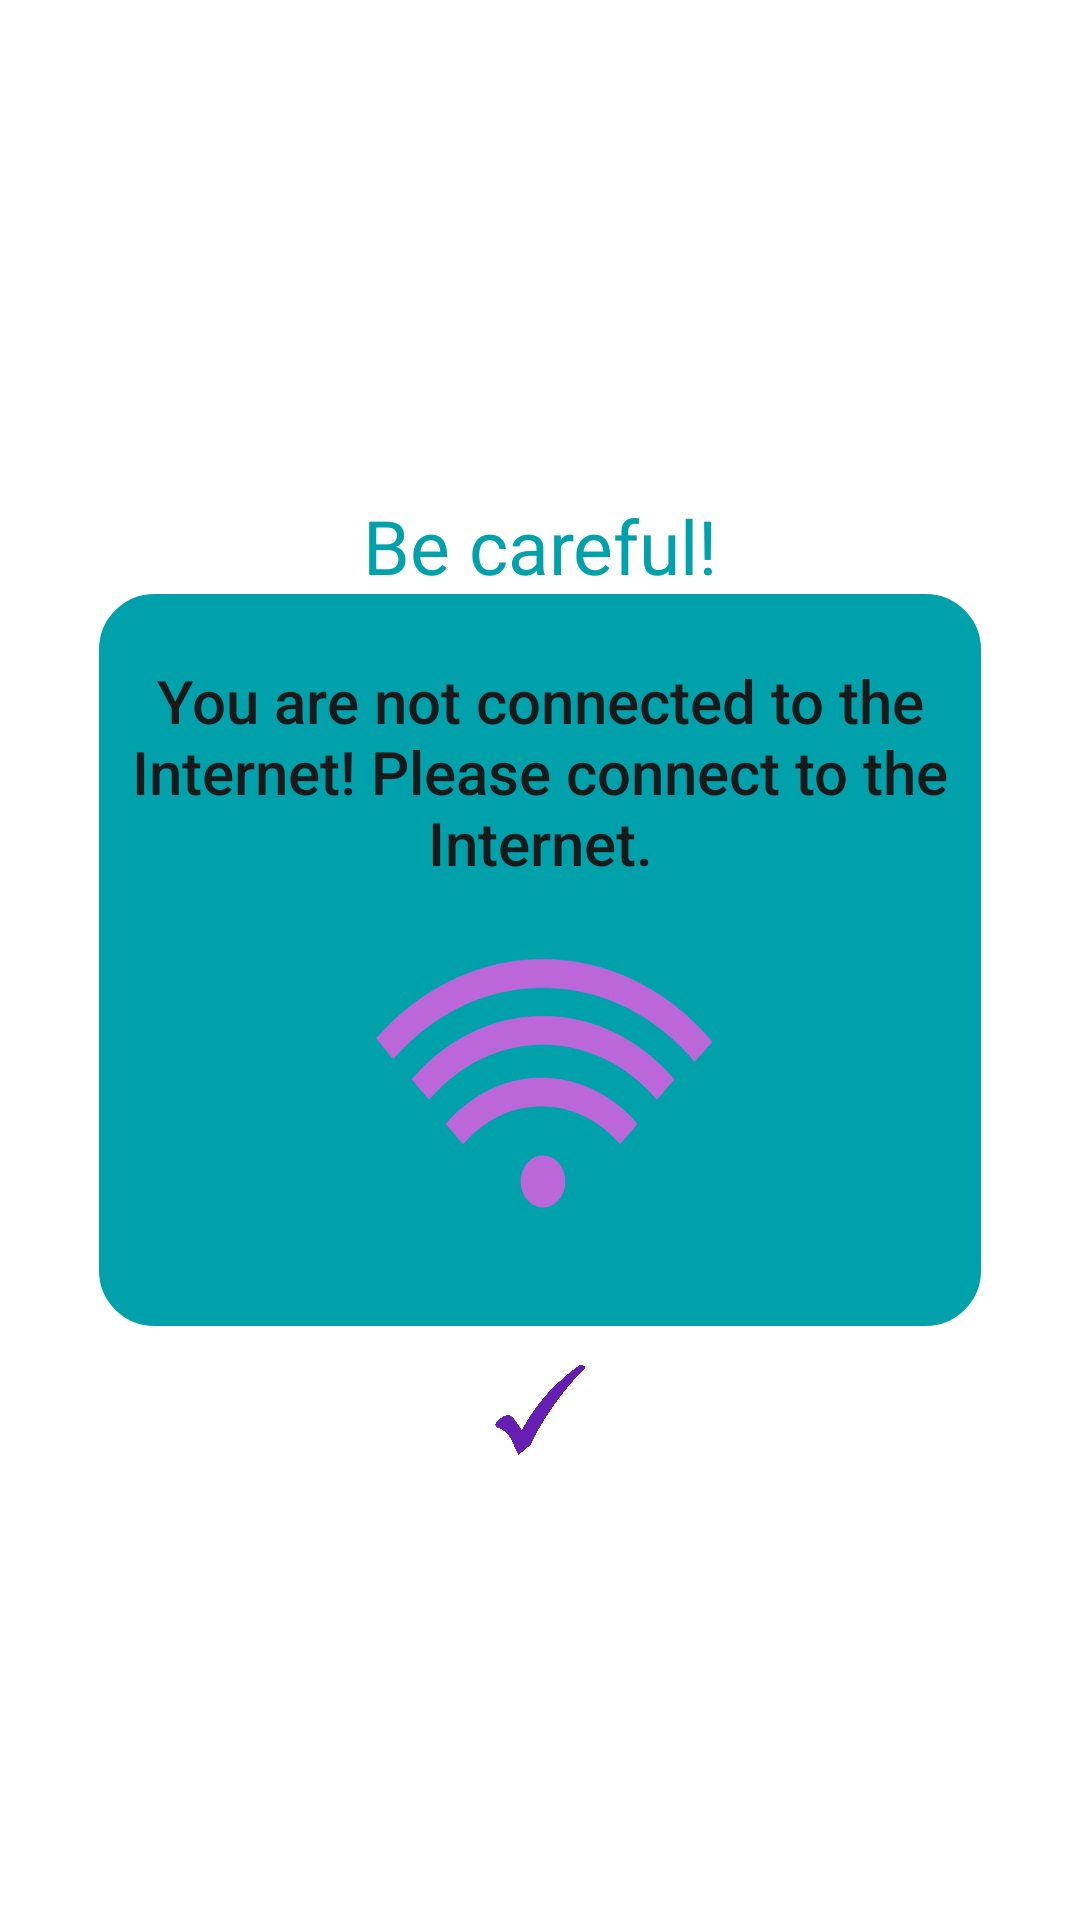

The Android layout XML behind this screen, and the referenced resources:
<!-- AndroidManifest.xml: application theme Theme.Musicapp -->
<!-- res/layout/internet_connection_dialog.xml -->
<?xml version="1.0" encoding="utf-8"?>
<androidx.constraintlayout.widget.ConstraintLayout xmlns:android="http://schemas.android.com/apk/res/android"
    xmlns:app="http://schemas.android.com/apk/res-auto"
    xmlns:tools="http://schemas.android.com/tools"
    android:layout_width="match_parent"
    android:layout_height="match_parent"
    android:layout_gravity="center">

    <LinearLayout
        android:id="@+id/linearLayout"
        android:layout_width="300dp"
        android:layout_height="250dp"
        android:background="@drawable/dialog_background"
        android:orientation="horizontal"
        app:layout_constraintBottom_toBottomOf="parent"
        app:layout_constraintEnd_toEndOf="parent"
        app:layout_constraintStart_toStartOf="parent"
        app:layout_constraintTop_toTopOf="parent">

        <TextView
            android:id="@+id/dialogText"
            android:layout_width="290dp"
            android:layout_height="339dp"
            android:layout_marginLeft="5dp"
            android:layout_marginTop="25dp"
            android:text="@string/internetConnectionDialogTxt"
            android:textAlignment="center"
            android:textAppearance="@style/TextAppearance.AppCompat.Body2"
            android:textColor="@color/background"
            android:textSize="20sp" />

    </LinearLayout>


    <ImageView
        android:id="@+id/button"
        android:layout_width="30dp"
        android:layout_height="30dp"
        android:background="@drawable/tick"
        android:orientation="horizontal"
        android:layout_marginTop="10dp"
        app:layout_constraintEnd_toEndOf="parent"
        app:layout_constraintStart_toStartOf="parent"
        app:layout_constraintTop_toBottomOf="@+id/linearLayout" />

    <TextView
        android:id="@+id/dialogHead"
        android:layout_width="300dp"
        android:layout_height="30dp"
        android:fontFamily="@font/monofett"
        android:text="@string/dialogHeader"
        android:textAlignment="center"
        android:textSize="25sp"
        android:textAppearance="@style/TextAppearance.AppCompat.Body2"
        android:textColor="@color/visor"
        app:layout_constraintBottom_toTopOf="@+id/linearLayout"
        app:layout_constraintEnd_toEndOf="parent"
        app:layout_constraintStart_toStartOf="parent" />

    <ImageView
        android:layout_width="120dp"
        android:layout_height="100dp"
        android:background="@drawable/wifi_icon"
        android:layout_marginTop="70dp"
        app:layout_constraintBottom_toTopOf="@+id/button"
        app:layout_constraintEnd_toEndOf="parent"
        app:layout_constraintStart_toStartOf="parent"
        app:layout_constraintTop_toTopOf="@+id/linearLayout" />

</androidx.constraintlayout.widget.ConstraintLayout>
<!-- resources referenced by this layout -->
<resources>
  <color name="background">#191919</color>
  <color name="visor">#00A1AA</color>
  <!-- drawable dialog_background (drawable) -->
  <?xml version="1.0" encoding="utf-8"?>
  <selector xmlns:android="http://schemas.android.com/apk/res/android">
      <item>
          <shape android:shape="rectangle">
              <solid android:color="@color/visor"/>
  
              <corners android:radius="20dp"/>
              <stroke android:width="3dp"
                  android:color="@color/white"/>
          </shape>
      </item>
  
  </selector>
  <!-- drawable tick: png bitmap (drawable, 93758 bytes) -->
  <!-- drawable wifi_icon: png bitmap (drawable, 68107 bytes) -->
  <string name="dialogHeader">Be careful!</string>
  <string name="internetConnectionDialogTxt">You are not connected to the Internet! Please connect to the Internet.</string>
  <style name="Theme.Musicapp" parent="Theme.MaterialComponents.DayNight.NoActionBar">
          
          <item name="colorPrimary">@color/purple</item>
          <item name="colorPrimaryVariant">@color/visor</item>
          <item name="colorOnPrimary">@color/white</item>
          
          <item name="colorSecondary">@color/purple_200</item>
          <item name="colorSecondaryVariant">@color/teal_700</item>
          <item name="colorOnSecondary">#5D1049</item>
          
          <item name="android:statusBarColor" tools:targetApi="l">?attr/colorPrimaryVariant</item>
          
      </style>
  <color name="white">#FFFFFFFF</color>
  <color name="purple">#7B3F92</color>
  <color name="purple_200">#FFBB86FC</color>
  <color name="teal_700">#FF018786</color>
</resources>
